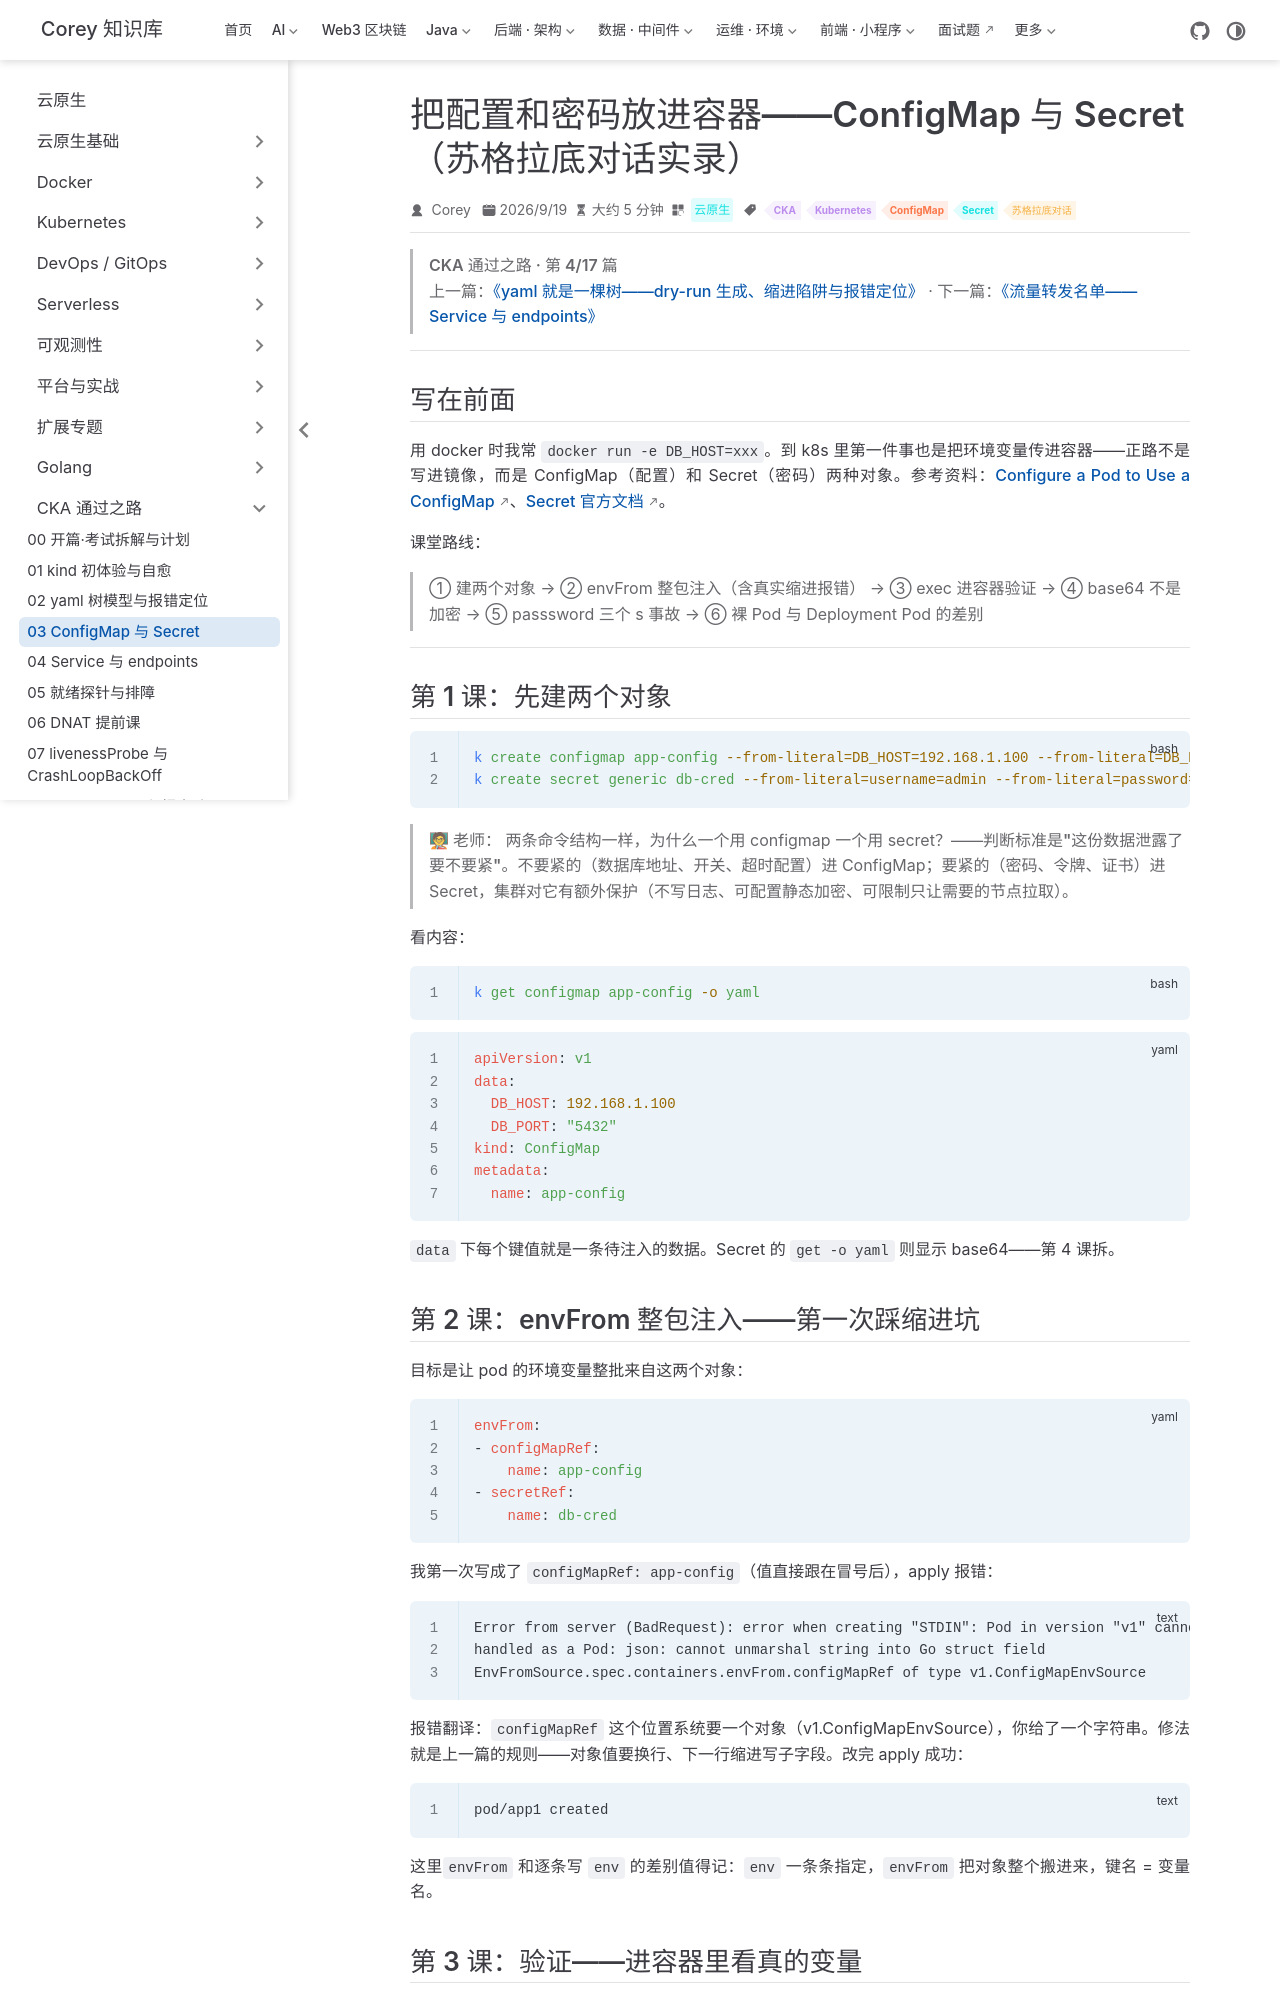

repository: code-corey/code-corey.github.io · page: 云原生/cka/cka-03-configmap-secret.html · generator: jekyll

---
title: 把配置和密码放进容器——ConfigMap 与 Secret（苏格拉底对话实录）
sidebarGroup: CKA 通过之路
shortTitle: 03 ConfigMap 与 Secret
order: 3
date: 2026-09-19T00:00:00.000Z
author: Corey
category: 云原生
tag:
  - CKA
  - Kubernetes
  - ConfigMap
  - Secret
  - 苏格拉底对话
description: docker -e 传环境变量在 k8s 里的正统做法：ConfigMap 存配置、Secret 存密码，envFrom 整包注入，k exec 进容器验证，base64 解码看明文——含一次真实的 passsword 三个 s 事故。
---

> **CKA 通过之路 · 第 4/17 篇**
> 上一篇：[《yaml 就是一棵树——dry-run 生成、缩进陷阱与报错定位》](/云原生/cka/cka-02-yaml-tree) · 下一篇：[《流量转发名单——Service 与 endpoints》](/云原生/cka/cka-04-service-endpoints)

---

## 写在前面

用 docker 时我常 `docker run -e DB_HOST=xxx`。到 k8s 里第一件事也是把环境变量传进容器——正路不是写进镜像，而是 ConfigMap（配置）和 Secret（密码）两种对象。参考资料：[Configure a Pod to Use a ConfigMap](https://kubernetes.io/docs/tasks/configure-pod-container/configure-pod-configmap/)、[Secret 官方文档](https://kubernetes.io/docs/concepts/configuration/secret/)。

课堂路线：

> ① 建两个对象 → ② envFrom 整包注入（含真实缩进报错） → ③ exec 进容器验证 → ④ base64 不是加密 → ⑤ passsword 三个 s 事故 → ⑥ 裸 Pod 与 Deployment Pod 的差别

---

## 第 1 课：先建两个对象

```bash
k create configmap app-config --from-literal=DB_HOST=192.168.1.100 --from-literal=DB_PORT=5432
k create secret generic db-cred --from-literal=username=admin --from-literal=password=abc123
```

> **🧑🏫 老师：** 两条命令结构一样，为什么一个用 configmap 一个用 secret？——**判断标准是"这份数据泄露了要不要紧"**。不要紧的（数据库地址、开关、超时配置）进 ConfigMap；要紧的（密码、令牌、证书）进 Secret，集群对它有额外保护（不写日志、可配置静态加密、可限制只让需要的节点拉取）。

看内容：

```bash
k get configmap app-config -o yaml
```

```yaml
apiVersion: v1
data:
  DB_HOST: 192.168.1.100
  DB_PORT: "5432"
kind: ConfigMap
metadata:
  name: app-config
```

`data` 下每个键值就是一条待注入的数据。Secret 的 `get -o yaml` 则显示 base64——第 4 课拆。
